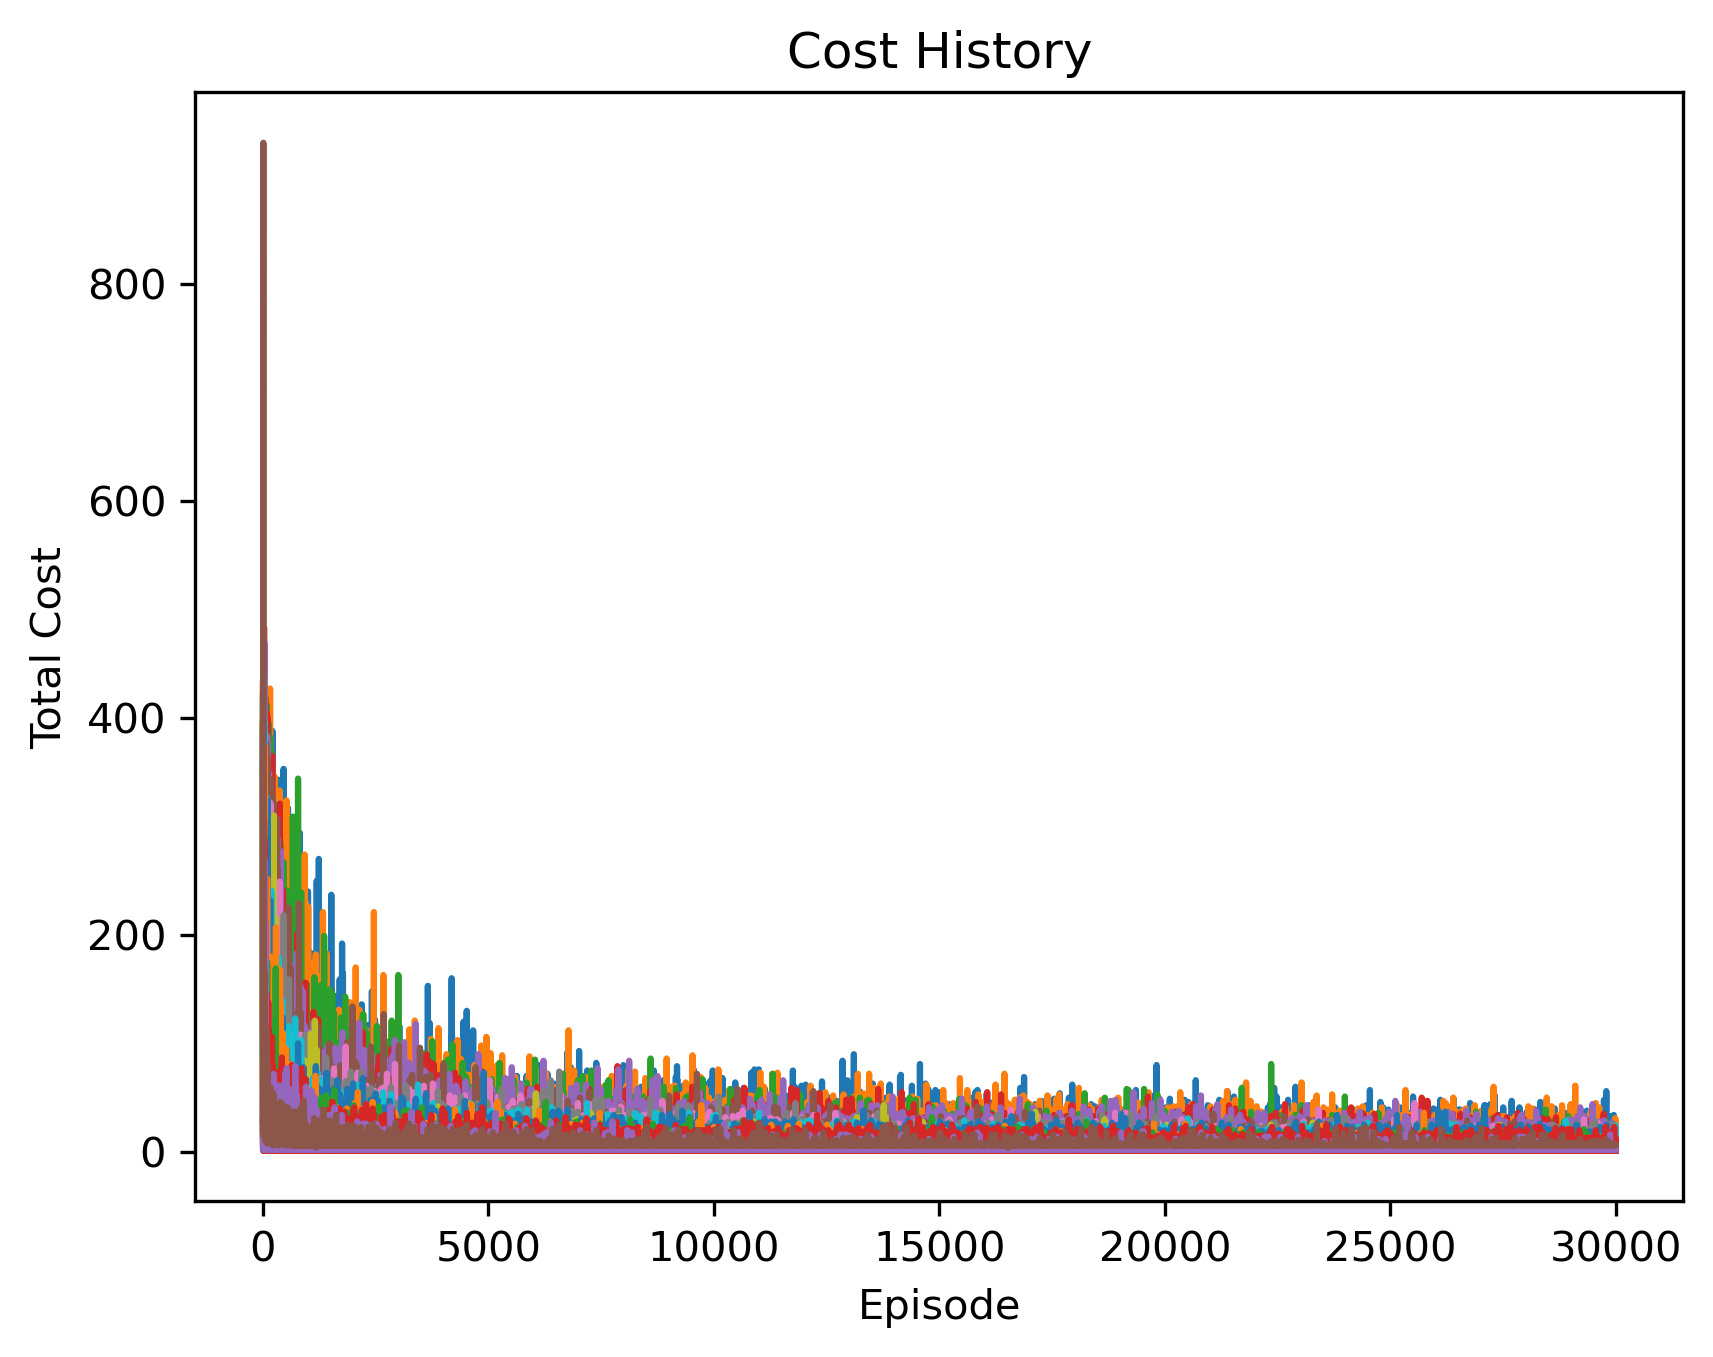

The table this chart was drawn from, first rows:
cost, episode
352, 0
220, 1
112, 2
313, 3
761, 4
321, 5
428, 6
892, 7
930, 8
311, 9
286, 10
16, 11
212, 12
22, 13
22, 14
67, 15
129, 16
22, 17
161, 18
18, 19
53, 20
32, 21
87, 22
15, 23
75, 24
41, 25
20, 26
59, 27
67, 28
20, 29
34, 30
63, 31
48, 32
75, 33
27, 34
20, 35
41, 36
18, 37
54, 38
18, 39
166, 40
16, 41
13, 42
80, 43
25, 44
14, 45
74, 46
59, 47
61, 48
63, 49
39, 50
34, 51
34, 52
12, 53
39, 54
10, 55
12, 56
18, 57
21, 58
44, 59
... 29,941 more rows
